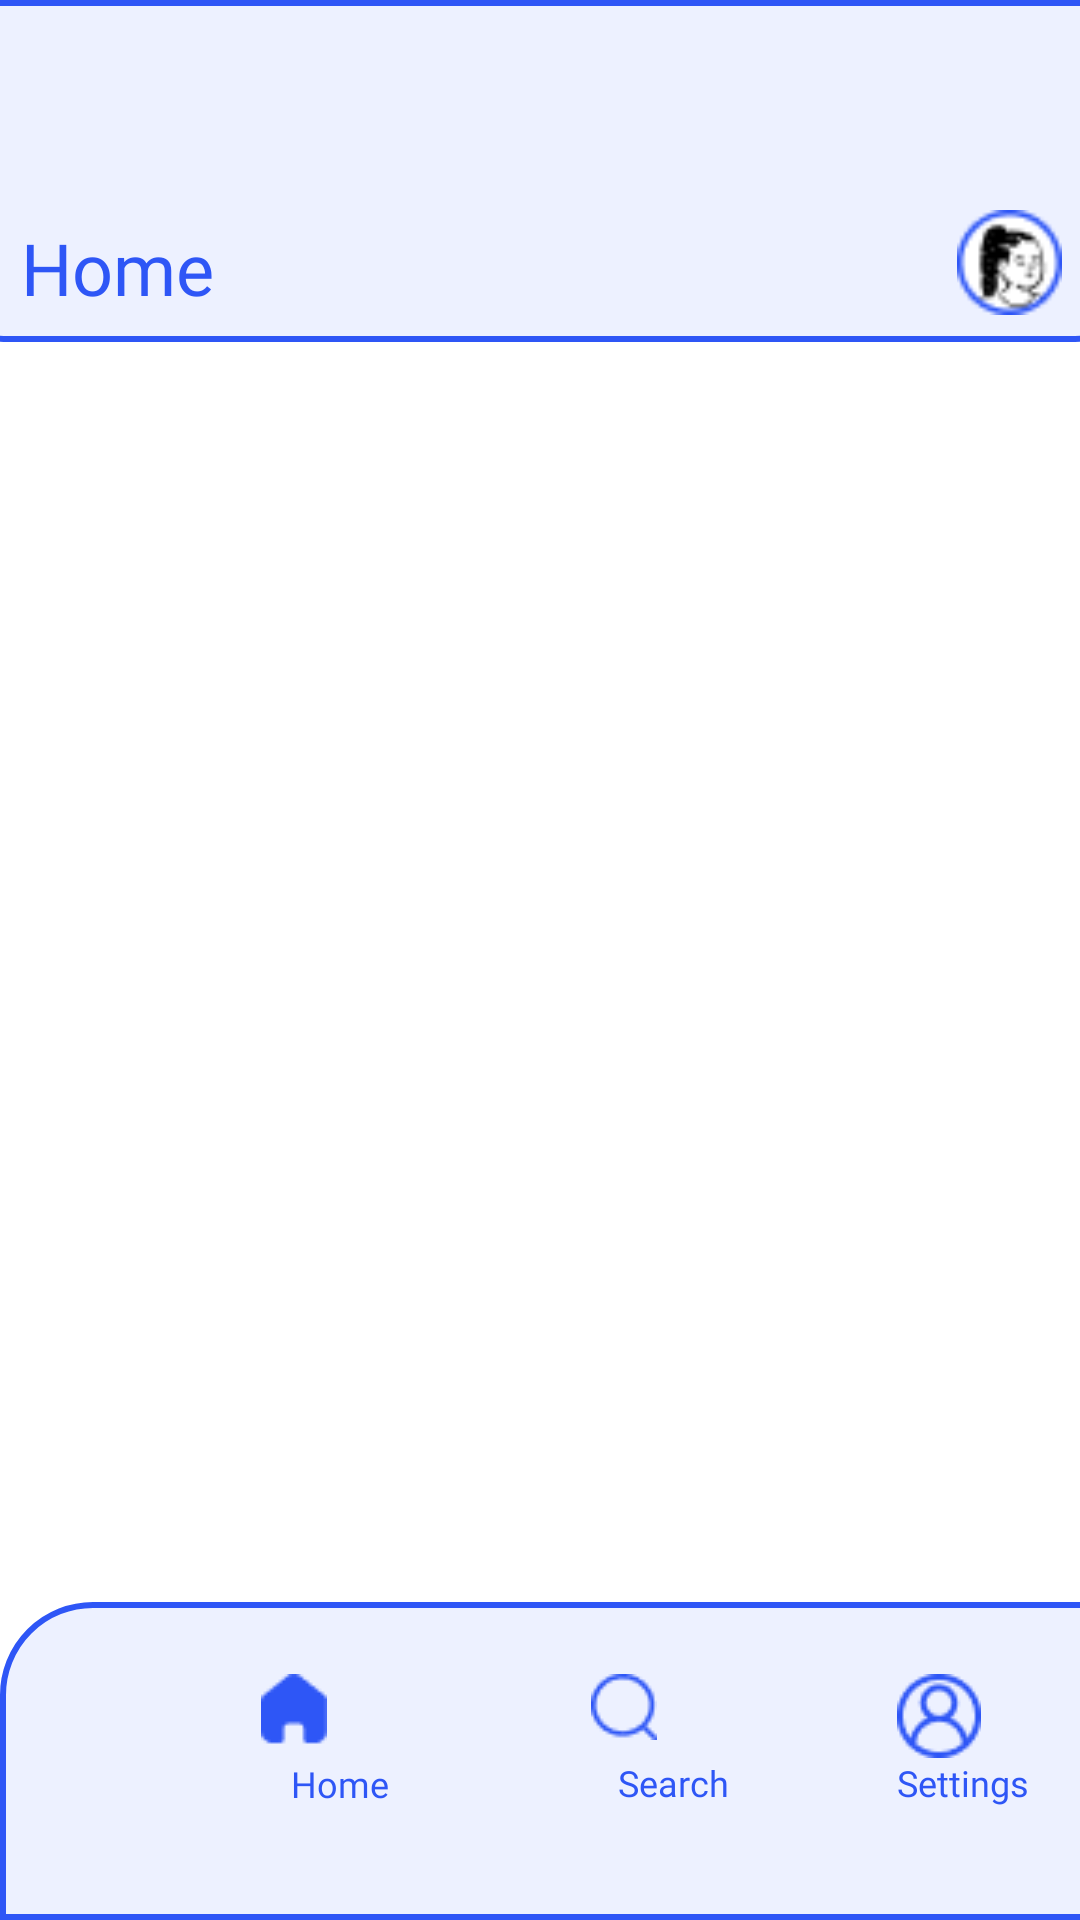

The Android layout XML behind this screen, and the referenced resources:
<!-- AndroidManifest.xml: application theme Theme.Group1_projectWork -->
<!-- res/layout/activity_main.xml -->
<?xml version="1.0" encoding="utf-8"?>
<androidx.constraintlayout.widget.ConstraintLayout xmlns:android="http://schemas.android.com/apk/res/android"
    xmlns:app="http://schemas.android.com/apk/res-auto"
    xmlns:tools="http://schemas.android.com/tools"
    android:id="@+id/main"
    android:layout_width="match_parent"
    android:layout_height="match_parent"
    android:background="@color/white"
    tools:context=".MainActivity">

    <FrameLayout
        android:id="@+id/fragment_container"
        android:layout_width="413dp"
        android:layout_height="679dp"
        android:background="@color/white"
        app:layout_constraintEnd_toEndOf="parent"
        app:layout_constraintHorizontal_bias="0.5"
        app:layout_constraintStart_toStartOf="parent"
        app:layout_constraintTop_toBottomOf="@+id/headerBar">

    </FrameLayout>

    <View
        android:id="@+id/headerBar"
        android:layout_width="418dp"
        android:layout_height="114dp"
        android:background="@drawable/header_bar"
        app:layout_constraintEnd_toEndOf="parent"
        app:layout_constraintHorizontal_bias="0.5"
        app:layout_constraintStart_toStartOf="parent"
        app:layout_constraintTop_toTopOf="parent" />

    <ImageView
        android:id="@+id/profileIcon"
        android:layout_width="39dp"
        android:layout_height="35dp"
        android:layout_marginTop="70dp"
        android:layout_marginEnd="33dp"
        android:layout_marginBottom="9dp"
        app:layout_constraintBottom_toBottomOf="@+id/headerBar"
        app:layout_constraintEnd_toEndOf="@+id/headerBar"
        app:layout_constraintHorizontal_bias="1.0"
        app:layout_constraintStart_toEndOf="@+id/headerText"
        app:layout_constraintTop_toTopOf="@+id/headerBar"
        app:layout_constraintVertical_bias="0.0"
        app:srcCompat="@drawable/avatar_2" />

    <View
        android:id="@+id/bottomNavBar"
        android:layout_width="411dp"
        android:layout_height="106dp"
        android:background="@drawable/nav_bar"
        app:layout_constraintBottom_toBottomOf="parent"
        app:layout_constraintEnd_toEndOf="parent"
        app:layout_constraintHorizontal_bias="0.0"
        app:layout_constraintStart_toStartOf="parent" />


    <TextView
        android:id="@+id/settingsText"
        android:layout_width="wrap_content"
        android:layout_height="wrap_content"
        android:layout_marginEnd="68dp"
        android:layout_marginBottom="4dp"
        android:fontFamily="@font/montserrat_extra_bold"
        android:text="Settings"
        android:textColor="@color/blue"
        android:textSize="12sp"
        app:layout_constraintBottom_toBottomOf="@+id/bottomNavBar"
        app:layout_constraintEnd_toEndOf="@+id/bottomNavBar"
        app:layout_constraintTop_toBottomOf="@+id/settingIcon"
        app:layout_constraintVertical_bias="0.0" />

    <TextView
        android:id="@+id/searchText"
        android:layout_width="wrap_content"
        android:layout_height="wrap_content"
        android:layout_marginTop="2dp"
        android:layout_marginEnd="56dp"
        android:layout_marginBottom="4dp"
        android:fontFamily="@font/montserrat_extra_bold"
        android:text="Search"
        android:textColor="@color/blue"
        android:textSize="12sp"
        app:layout_constraintBottom_toBottomOf="@+id/bottomNavBar"
        app:layout_constraintEnd_toStartOf="@+id/settingsText"
        app:layout_constraintTop_toBottomOf="@+id/searchIcon"
        app:layout_constraintVertical_bias="0.108" />

    <TextView
        android:id="@+id/homeText"
        android:layout_width="wrap_content"
        android:layout_height="wrap_content"
        android:layout_marginEnd="22dp"
        android:fontFamily="@font/montserrat_extra_bold"
        android:text="Home"
        android:textColor="@color/blue"
        android:textSize="12sp"
        app:layout_constraintBottom_toBottomOf="parent"
        app:layout_constraintEnd_toStartOf="@+id/searchText"
        app:layout_constraintHorizontal_bias="0.642"
        app:layout_constraintStart_toStartOf="@+id/bottomNavBar"
        app:layout_constraintTop_toBottomOf="@+id/homeIcon"
        app:layout_constraintVertical_bias="0.1" />

    <ImageView
        android:id="@+id/searchIcon"
        android:layout_width="wrap_content"
        android:layout_height="wrap_content"
        android:layout_marginTop="24dp"
        android:layout_marginEnd="80dp"
        app:layout_constraintEnd_toStartOf="@+id/settingIcon"
        app:layout_constraintTop_toTopOf="@+id/bottomNavBar"
        app:srcCompat="@drawable/search" />

    <ImageView
        android:id="@+id/homeIcon"
        android:layout_width="wrap_content"
        android:layout_height="wrap_content"
        android:layout_marginStart="52dp"
        android:layout_marginTop="24dp"
        app:layout_constraintEnd_toStartOf="@+id/searchIcon"
        app:layout_constraintHorizontal_bias="0.284"
        app:layout_constraintStart_toStartOf="@+id/bottomNavBar"
        app:layout_constraintTop_toTopOf="@+id/bottomNavBar"
        app:srcCompat="@drawable/home" />

    <ImageView
        android:id="@+id/settingIcon"
        android:layout_width="wrap_content"
        android:layout_height="wrap_content"
        android:layout_marginTop="24dp"
        android:layout_marginEnd="84dp"
        app:layout_constraintEnd_toEndOf="@+id/bottomNavBar"
        app:layout_constraintTop_toTopOf="@+id/bottomNavBar"
        app:srcCompat="@drawable/profile" />

    <TextView
        android:id="@+id/headerText"
        android:layout_width="wrap_content"
        android:layout_height="wrap_content"
        android:layout_marginStart="36dp"
        android:layout_marginTop="73dp"
        android:layout_marginBottom="9dp"
        android:fontFamily="@font/montserrat_bold"
        android:text="Home"
        android:textColor="@color/blue"
        android:textSize="24sp"
        app:layout_constraintBottom_toBottomOf="@+id/headerBar"
        app:layout_constraintStart_toStartOf="@+id/headerBar"
        app:layout_constraintTop_toTopOf="@+id/headerBar"
        app:layout_constraintVertical_bias="0.0" />

</androidx.constraintlayout.widget.ConstraintLayout>
<!-- resources referenced by this layout -->
<resources>
  <color name="blue">#2E56F6</color>
  <color name="white">#FFFFFFFF</color>
  <!-- drawable avatar_2: png bitmap (drawable, 1246 bytes) -->
  <!-- drawable header_bar (drawable) -->
  <?xml version="1.0" encoding="utf-8"?>
  <shape xmlns:android="http://schemas.android.com/apk/res/android"
      android:shape="rectangle"
      >
  
      <solid android:color="@color/lightBlue"></solid>
      <size
          android:height="107dp"
          android:width="413dp" />
      <stroke
          android:width="2dp"
          android:color="@color/blue" />
      <corners
          android:bottomLeftRadius="30dp"
          android:bottomRightRadius="30dp"
          />
  </shape>
  <!-- drawable home: png bitmap (drawable, 425 bytes) -->
  <!-- drawable nav_bar (drawable) -->
  <?xml version="1.0" encoding="utf-8"?>
  <shape xmlns:android="http://schemas.android.com/apk/res/android"
      android:shape="rectangle"
      >
  
      <solid android:color="@color/lightBlue"></solid>
      <size
          android:height="107dp"
          android:width="413dp" />
      <stroke
          android:width="2dp"
          android:color="@color/blue" />
      <corners
          android:topLeftRadius="30dp"
          android:topRightRadius="30dp"
          />
  </shape>
  <!-- drawable profile: png bitmap (drawable, 1137 bytes) -->
  <!-- drawable search: png bitmap (drawable, 645 bytes) -->
  <style name="Theme.Group1_projectWork" parent="Base.Theme.Group1_projectWork" />
  <color name="lightBlue">#EDF1FF</color>
  <style name="Base.Theme.Group1_projectWork" parent="@style/Theme.AppCompat.Light.NoActionBar">
          
          
  
      </style>
</resources>
